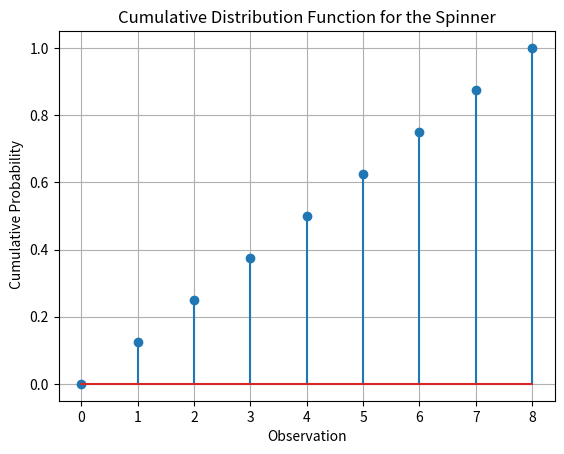

Reproduce this figure in Python. (Note: this script raises an exception after producing the figure.)
import numpy as np
import matplotlib.pyplot as plt

# Define the sample space of the spinner
sample_space = [0, 1, 2, 3, 4, 5, 6, 7, 8]

# Define the probability distribution of the spinner

prob_dist = [0, 1/8, 1/8, 1/8, 1/8, 1/8, 1/8, 1/8, 1/8]

# Calculate the cumulative probabilities for the spinner

cumulative_prob = np.cumsum(prob_dist)

# Plot the CDF using a stem plot

plt.stem(cumulative_prob)
plt.title ("Cumulative Distribution Function for the Spinner")
plt.xlabel("Observation")
plt.ylabel (" Cumulative Probability")
plt.grid('on' 'on')
plt.show()
plt.savefig("../figs/cdf.png")